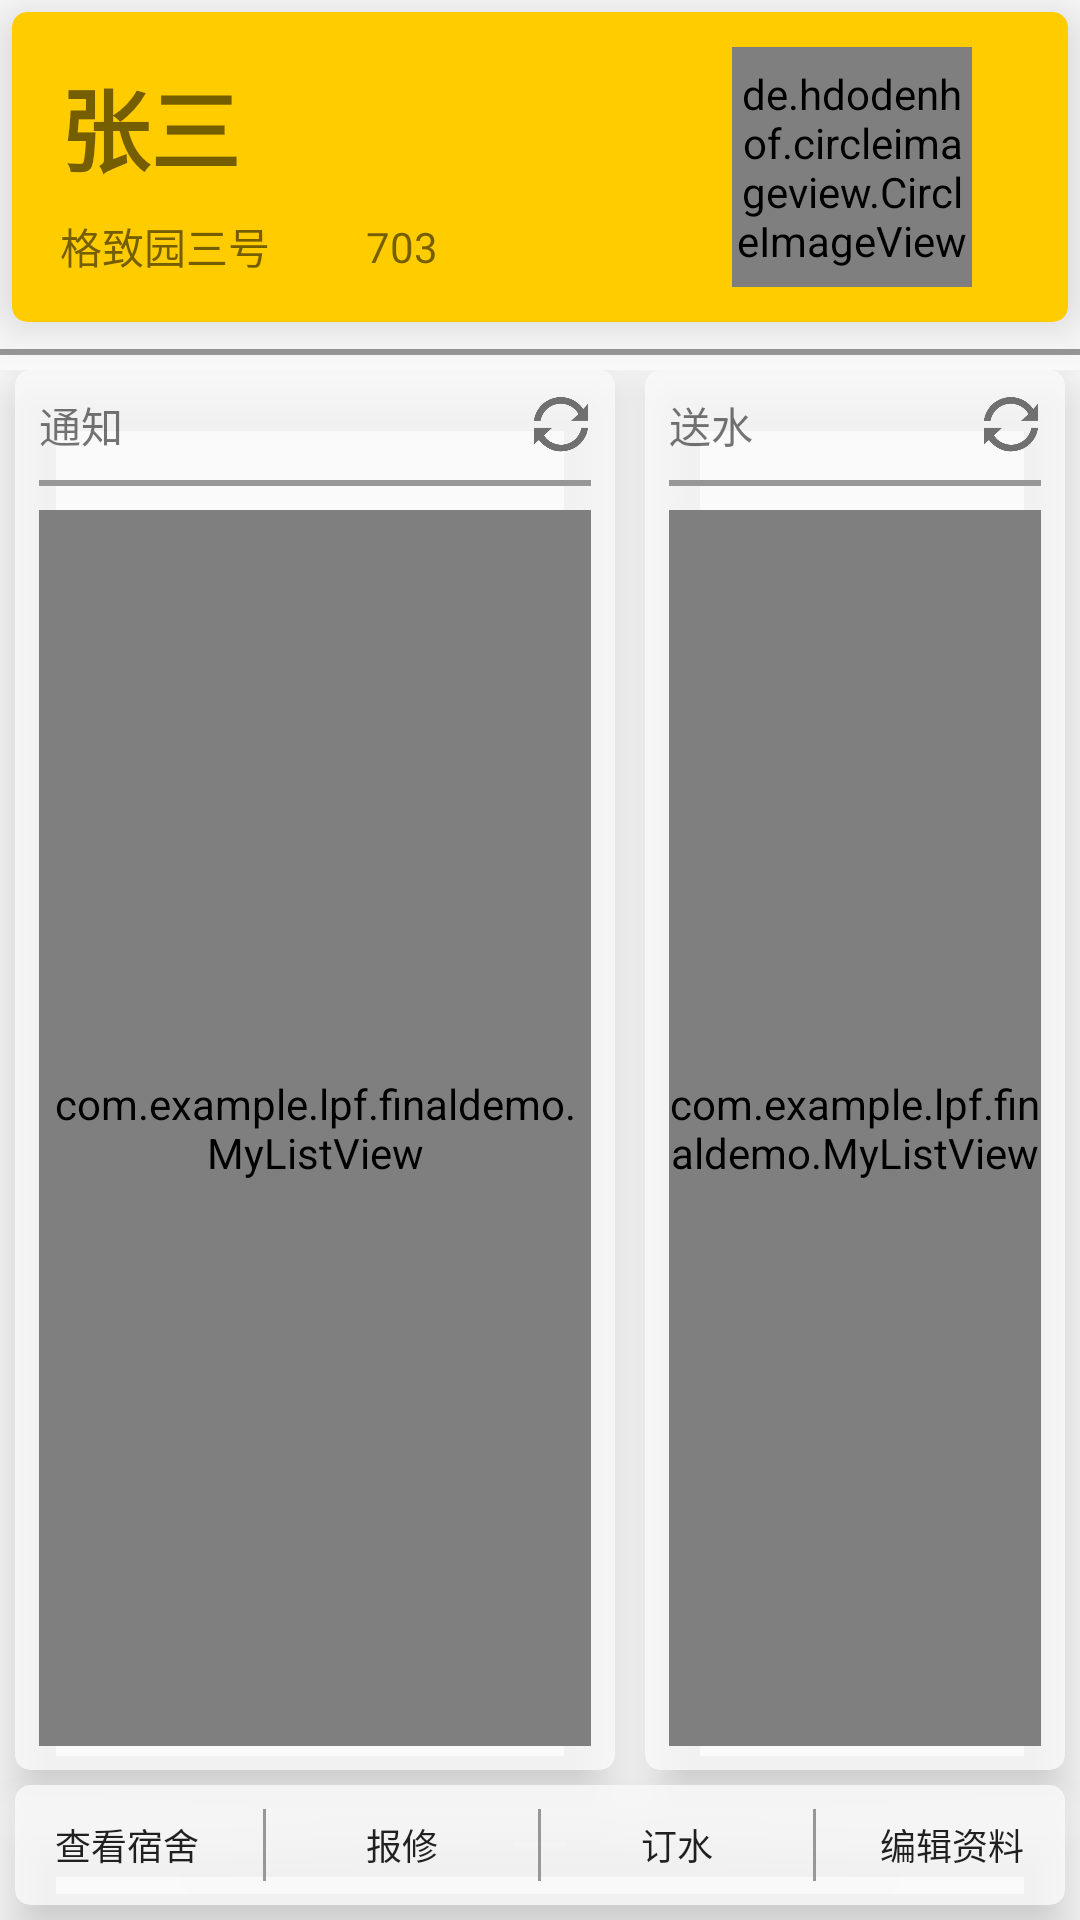

Layout XML and referenced resources for this Android screen:
<!-- AndroidManifest.xml: application theme AppTheme -->
<!-- res/layout/student_main_page.xml -->
<?xml version="1.0" encoding="utf-8"?>
<LinearLayout xmlns:android="http://schemas.android.com/apk/res/android"
    xmlns:app="http://schemas.android.com/apk/res-auto"
    xmlns:tools="http://schemas.android.com/tools"
    android:layout_width="match_parent"
    android:layout_height="match_parent"
    android:background="@mipmap/book"
    android:orientation="vertical">

    <android.support.v7.widget.CardView xmlns:android="http://schemas.android.com/apk/res/android"
        xmlns:app="http://schemas.android.com/apk/res-auto"
        xmlns:tools="http://schemas.android.com/tools"
        android:layout_width="match_parent"
        android:layout_height="0dp"
        android:layout_margin="4dp"
        android:layout_weight="1"
        app:cardBackgroundColor="@color/Yello"
        app:cardCornerRadius="5dp"
        app:cardElevation="10dp">

        <android.support.constraint.ConstraintLayout
            android:layout_width="match_parent"
            android:layout_height="match_parent">

            <TextView
                android:id="@+id/dormName"
                android:layout_width="wrap_content"
                android:layout_height="wrap_content"
                android:layout_marginLeft="32dp"
                android:text="703"
                app:layout_constraintBottom_toBottomOf="@+id/buildingName"
                app:layout_constraintLeft_toRightOf="@+id/buildingName"
                app:layout_constraintTop_toTopOf="@+id/buildingName" />

            <TextView
                android:id="@+id/buildingName"
                android:layout_width="wrap_content"
                android:layout_height="wrap_content"
                android:layout_marginBottom="8dp"
                android:layout_marginTop="8dp"
                android:text="格致园三号"
                app:layout_constraintBottom_toBottomOf="parent"
                app:layout_constraintLeft_toLeftOf="@+id/stuName"
                app:layout_constraintTop_toBottomOf="@+id/stuName"
                app:layout_constraintVertical_bias="0.0" />

            <TextView
                android:id="@+id/stuName"
                android:layout_width="wrap_content"
                android:layout_height="wrap_content"
                android:layout_marginLeft="16dp"
                android:layout_marginStart="16dp"
                android:layout_marginTop="16dp"
                android:text="张三"
                android:textSize="30sp"
                android:textStyle="bold"
                android:background="@null"
                app:layout_constraintLeft_toLeftOf="parent"
                app:layout_constraintTop_toTopOf="parent" />
            <de.hdodenhof.circleimageview.CircleImageView
                android:id="@+id/imageView2"
                xmlns:app="http://schemas.android.com/apk/res-auto"
                android:layout_width="80dp"
                android:layout_height="80dp"
                android:layout_marginBottom="8dp"
                android:layout_marginRight="32dp"
                android:layout_marginTop="8dp"
                app:layout_constraintBottom_toBottomOf="parent"
                app:layout_constraintRight_toRightOf="parent"
                app:layout_constraintTop_toTopOf="parent"
                android:src="@mipmap/student_1"
                app:civ_border_width="2dp"
                app:civ_border_color="#FF000000"/>
        </android.support.constraint.ConstraintLayout>
    </android.support.v7.widget.CardView>

    <View
        android:layout_width="match_parent"
        android:layout_height="2dp"
        android:layout_marginBottom="5dp"
        android:layout_marginTop="5dp"
        android:background="@color/lightGrey">

    </View>

    <RelativeLayout
        android:layout_width="match_parent"
        android:layout_height="0dp"
        android:layout_weight="5">

        <include
            android:id="@+id/notification_list"
            layout="@layout/notification_list_layout"
            android:layout_width="200dp"
            android:layout_height="match_parent"
            android:layout_above="@+id/button_group2"
            android:layout_alignParentLeft="true"
            android:layout_alignParentTop="true"
            android:layout_marginLeft="5dp"
            android:layout_marginRight="5dp" />

        <include
            android:id="@+id/water_list"
            layout="@layout/water_list_layout"
            android:layout_width="match_parent"
            android:layout_height="wrap_content"
            android:layout_above="@+id/button_group2"
            android:layout_alignParentTop="true"
            android:layout_marginLeft="5dp"
            android:layout_marginRight="5dp"
            android:layout_toEndOf="@+id/notification_list" />

        <include
            android:id="@+id/button_group2"
            layout="@layout/button_group2_layout"
            android:layout_width="match_parent"
            android:layout_height="40dp"
            android:layout_alignParentBottom="true"
            android:layout_margin="5dp" />

    </RelativeLayout>

</LinearLayout>
<!-- res/layout/notification_list_layout.xml (included above) -->
<?xml version="1.0" encoding="utf-8"?>
<android.support.v7.widget.CardView
    xmlns:android="http://schemas.android.com/apk/res/android"
    xmlns:app="http://schemas.android.com/apk/res-auto"
    xmlns:tools="http://schemas.android.com/tools"
    android:layout_width="match_parent"
    android:layout_height="match_parent"
    android:layout_marginLeft="4dp"
    android:layout_marginRight="4dp"
    android:layout_marginTop="4dp"
    android:layout_marginBottom="4dp"
    app:cardCornerRadius="5dp"
    app:cardElevation="10dp"
    app:cardBackgroundColor="@color/cardBg">
    <android.support.constraint.ConstraintLayout
        xmlns:android="http://schemas.android.com/apk/res/android" android:layout_width="match_parent"
        android:layout_height="match_parent">

        <TextView
            android:id="@+id/notification_title"
            android:layout_width="wrap_content"
            android:layout_height="wrap_content"
            android:layout_marginLeft="8dp"
            android:layout_marginTop="8dp"
            android:text="通知"
            android:textSize="14sp"
            app:layout_constraintLeft_toLeftOf="parent"
            app:layout_constraintTop_toTopOf="parent" />


        <View
            android:layout_width="0dp"
            android:layout_height="2dp"
            android:background="@color/lightGrey"
            android:layout_marginTop="8dp"
            app:layout_constraintTop_toBottomOf="@+id/notification_title"
            android:layout_marginRight="8dp"
            app:layout_constraintRight_toRightOf="parent"
            android:layout_marginLeft="8dp"
            app:layout_constraintLeft_toLeftOf="parent"
            android:layout_marginStart="8dp"
            android:layout_marginEnd="8dp"
            android:id="@+id/view"
            app:layout_constraintHorizontal_bias="0.0" />

        <com.example.lpf.finaldemo.MyListView
            android:id="@+id/NotificationList"
            android:layout_width="0dp"
            android:layout_height="0dp"
            android:layout_marginBottom="8dp"
            android:layout_marginLeft="8dp"
            android:layout_marginRight="8dp"
            android:layout_marginTop="8dp"
            app:layout_constraintBottom_toBottomOf="parent"
            app:layout_constraintHorizontal_bias="1.0"
            app:layout_constraintLeft_toLeftOf="parent"
            app:layout_constraintRight_toRightOf="parent"
            app:layout_constraintTop_toBottomOf="@+id/view"
            app:layout_constraintVertical_bias="1.0" />

        <ImageView
            android:id="@+id/btn_update3"
            android:layout_width="20dp"
            android:layout_height="20dp"
            android:layout_marginRight="8dp"
            android:layout_marginTop="8dp"
            android:clickable="true"
            android:src="@mipmap/update"
            app:layout_constraintRight_toRightOf="parent"
            app:layout_constraintTop_toTopOf="parent" />

    </android.support.constraint.ConstraintLayout>


</android.support.v7.widget.CardView>
<!-- res/layout/water_list_layout.xml (included above) -->
<?xml version="1.0" encoding="utf-8"?>
<android.support.v7.widget.CardView xmlns:android="http://schemas.android.com/apk/res/android"
    xmlns:app="http://schemas.android.com/apk/res-auto"
    xmlns:tools="http://schemas.android.com/tools"
    android:layout_width="match_parent"
    android:layout_height="match_parent"
    android:layout_marginBottom="4dp"
    android:layout_marginLeft="4dp"
    android:layout_marginRight="4dp"
    android:layout_marginTop="4dp"
    app:cardBackgroundColor="@color/cardBg"
    app:cardCornerRadius="5dp"
    app:cardElevation="10dp">

    <android.support.constraint.ConstraintLayout xmlns:android="http://schemas.android.com/apk/res/android"
        android:layout_width="match_parent"
        android:layout_height="match_parent">

        <TextView
            android:id="@+id/water_title"
            android:layout_width="wrap_content"
            android:layout_height="wrap_content"
            android:layout_marginLeft="8dp"
            android:layout_marginStart="8dp"
            android:layout_marginTop="8dp"
            android:text="送水"
            android:textSize="14sp"
            app:layout_constraintLeft_toLeftOf="parent"
            app:layout_constraintTop_toTopOf="parent" />

        <ImageView
            android:id="@+id/btn_update2"
            android:layout_width="20dp"
            android:layout_height="20dp"
            android:layout_marginRight="8dp"
            android:layout_marginTop="8dp"
            android:clickable="true"
            android:src="@mipmap/update"
            app:layout_constraintRight_toRightOf="parent"
            app:layout_constraintTop_toTopOf="parent" />

        <View
            android:id="@+id/view2"
            android:layout_width="0dp"
            android:layout_height="2dp"
            android:layout_marginEnd="8dp"
            android:layout_marginLeft="8dp"
            android:layout_marginRight="8dp"
            android:layout_marginStart="8dp"
            android:layout_marginTop="8dp"
            android:background="@color/lightGrey"
            app:layout_constraintLeft_toLeftOf="parent"
            app:layout_constraintRight_toRightOf="parent"
            app:layout_constraintTop_toBottomOf="@+id/water_title" />

        <com.example.lpf.finaldemo.MyListView
            android:id="@+id/WaterList"
            android:layout_width="0dp"
            android:layout_height="0dp"
            android:layout_marginBottom="8dp"
            android:layout_marginEnd="8dp"
            android:layout_marginLeft="8dp"
            android:layout_marginRight="8dp"
            android:layout_marginStart="8dp"
            android:layout_marginTop="8dp"
            app:layout_constraintBottom_toBottomOf="parent"
            app:layout_constraintLeft_toLeftOf="parent"
            app:layout_constraintRight_toRightOf="parent"
            app:layout_constraintTop_toBottomOf="@+id/view2"
            app:layout_constraintVertical_bias="0.0" />



    </android.support.constraint.ConstraintLayout>


</android.support.v7.widget.CardView>
<!-- res/layout/button_group2_layout.xml (included above) -->
<?xml version="1.0" encoding="utf-8"?>
<android.support.v7.widget.CardView xmlns:android="http://schemas.android.com/apk/res/android"
    android:layout_width="match_parent"
    android:layout_height="match_parent"
    xmlns:app="http://schemas.android.com/apk/res-auto"
    android:layout_marginLeft="4dp"
    android:layout_marginRight="4dp"
    android:layout_marginTop="4dp"
    android:layout_marginBottom="4dp"
    app:cardCornerRadius="5dp"
    app:cardElevation="10dp"
    app:cardBackgroundColor="@color/cardBg">

    <LinearLayout
        android:layout_width="match_parent"
        android:layout_height="match_parent"
        android:orientation="horizontal"
        >

        <Button
            android:id="@+id/btn_show_dorm"
            style="@style/Widget.AppCompat.Button.Borderless"
            android:layout_width="0dp"
            android:layout_height="match_parent"
            android:layout_weight="1"
            android:text="查看宿舍"
            android:textSize="12sp" />
        <View
            android:layout_width="1dp"
            android:layout_height="match_parent"
            android:background="@color/lightGrey"
            android:layout_margin="8dp">
        </View>

        <Button
            android:id="@+id/btn_repair"
            style="@style/Widget.AppCompat.Button.Borderless"
            android:layout_width="0dp"
            android:layout_height="match_parent"
            android:layout_weight="1"
            android:text="报修"
            android:textSize="12sp" />
        <View
            android:layout_width="1dp"
            android:layout_height="match_parent"
            android:background="@color/lightGrey"
            android:layout_margin="8dp">
        </View>

        <Button
            android:id="@+id/btn_orderWater"
            style="@style/Widget.AppCompat.Button.Borderless"
            android:layout_width="0dp"
            android:layout_height="match_parent"
            android:layout_weight="1"
            android:text="订水"
            android:textSize="12sp" />
        <View
            android:layout_width="1dp"
            android:layout_height="match_parent"
            android:background="@color/lightGrey"
            android:layout_margin="8dp">
        </View>

        <Button
            android:id="@+id/btn_edit_information"
            style="@style/Widget.AppCompat.Button.Borderless"
            android:layout_width="0dp"
            android:layout_height="match_parent"
            android:layout_weight="1"
            android:text="编辑资料"
            android:textSize="12sp" />
    </LinearLayout>
</android.support.v7.widget.CardView>
<!-- resources referenced by this layout -->
<resources>
  <color name="Yello">#ffcc00</color>
  <color name="cardBg">#cefcfbfb</color>
  <color name="lightGrey">#979797</color>
  <!-- mipmap student_1: png bitmap (mipmap-xxxhdpi, 5668 bytes) -->
  <!-- mipmap update: png bitmap (mipmap-xxxhdpi, 12764 bytes) -->
  <style name="AppTheme" parent="Theme.AppCompat.Light.NoActionBar">
          
          <item name="colorPrimary">@color/colorPrimaryDark</item>
          <item name="colorPrimaryDark">@color/colorPrimaryDark</item>
          <item name="colorAccent">@color/Orange</item>
      </style>
  <color name="colorPrimaryDark">#ff050505</color>
  <color name="Orange">#ff9900</color>
</resources>
